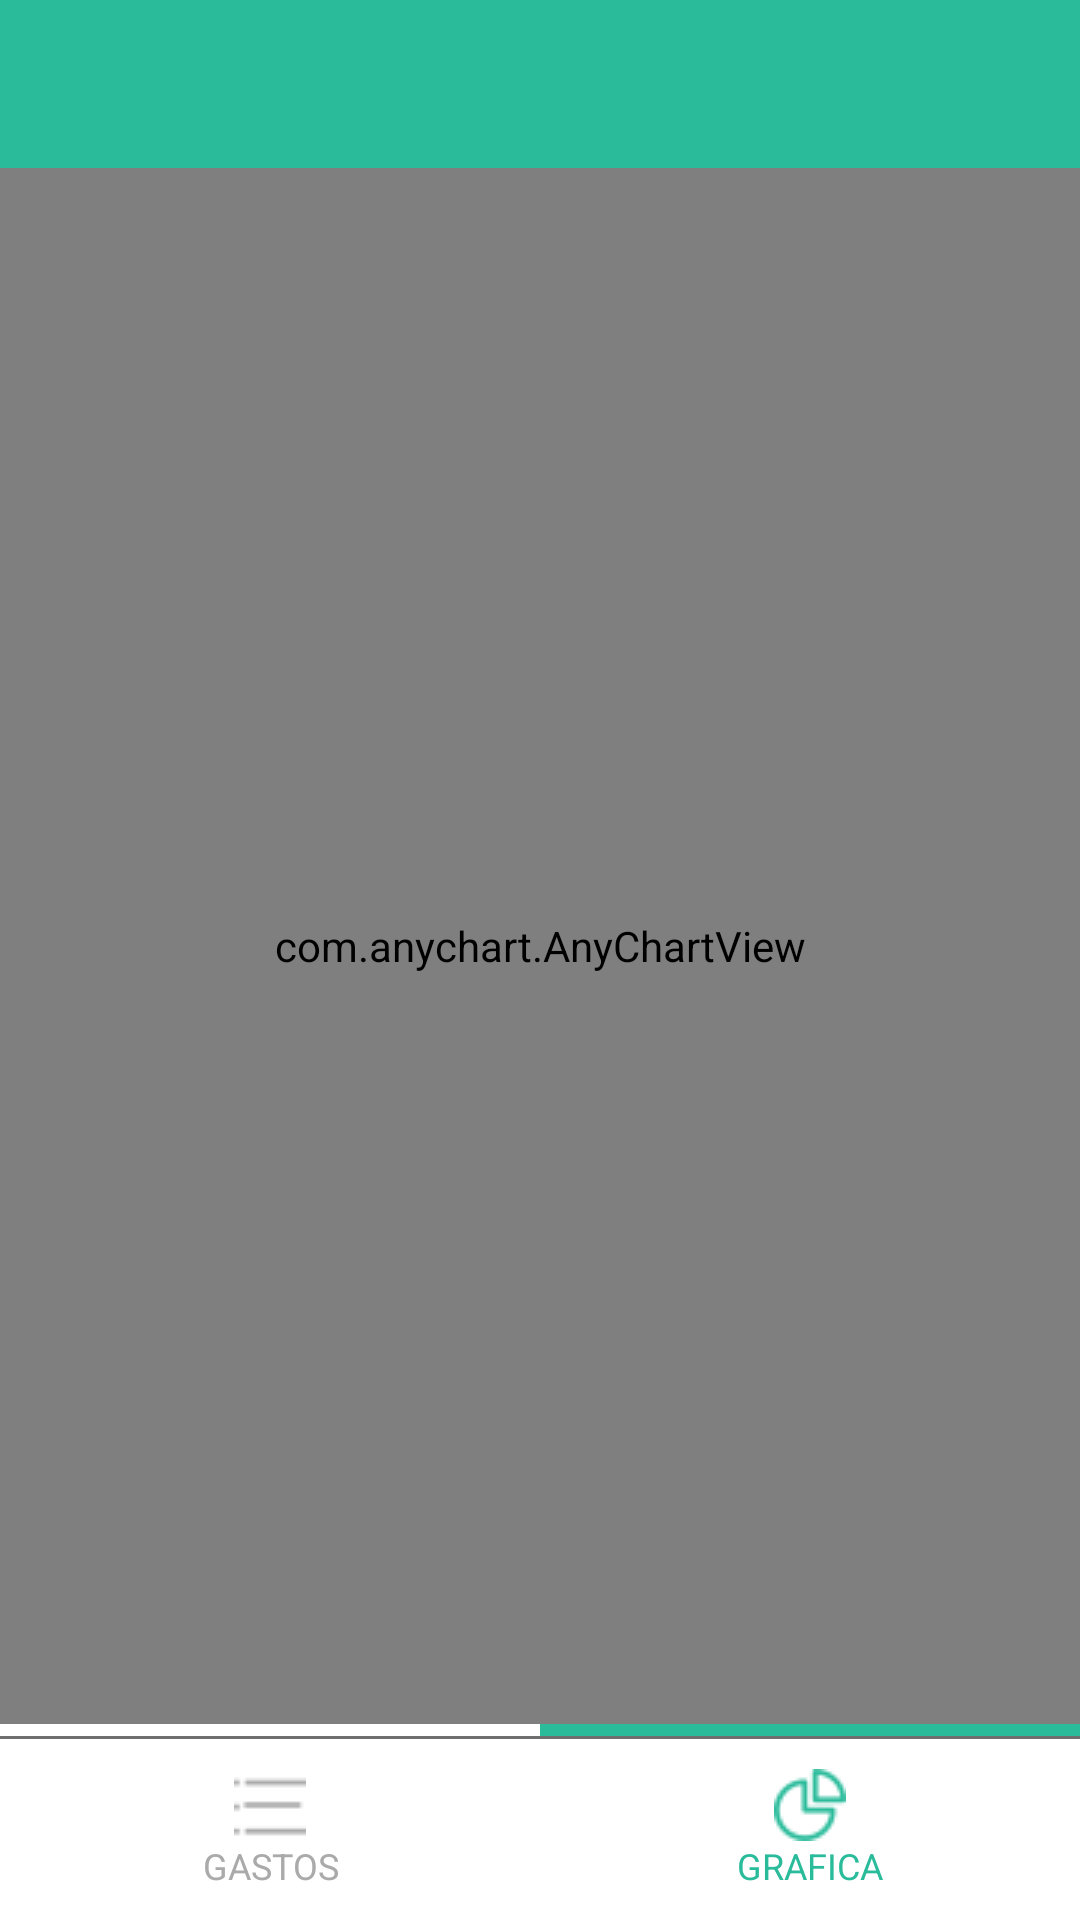

Reconstruct the res/layout file that produces this screen, plus the resources it refers to.
<!-- AndroidManifest.xml: application theme AppTheme -->
<!-- res/layout/activity_main2__grafica.xml -->
<?xml version="1.0" encoding="utf-8"?>
<androidx.constraintlayout.widget.ConstraintLayout xmlns:android="http://schemas.android.com/apk/res/android"
    xmlns:app="http://schemas.android.com/apk/res-auto"
    xmlns:tools="http://schemas.android.com/tools"
    android:layout_width="match_parent"
    android:layout_height="match_parent"
    tools:context=".Main2Activity_Grafica">

    <androidx.appcompat.widget.Toolbar
        android:id="@+id/toolbar"
        android:layout_width="match_parent"
        android:layout_height="wrap_content"
        android:background="@color/colorPrimary"
        app:layout_constraintTop_toTopOf="parent"/>

    <com.anychart.AnyChartView
        android:id="@+id/any_chart_view"
        android:layout_width="0dp"
        android:layout_height="0dp"
        app:layout_constraintBottom_toTopOf="@+id/tableLayout3"
        app:layout_constraintEnd_toEndOf="parent"
        app:layout_constraintStart_toStartOf="parent"
        app:layout_constraintTop_toBottomOf="@+id/toolbar">

    </com.anychart.AnyChartView>

    <TableLayout
        android:id="@+id/tableLayout3"
        android:layout_width="match_parent"
        android:layout_height="wrap_content"
        app:layout_constraintBottom_toBottomOf="parent"
        app:layout_constraintEnd_toEndOf="parent"
        app:layout_constraintStart_toStartOf="parent">

        <TableRow
            android:layout_width="match_parent"
            android:layout_height="match_parent">

            <TextView
                android:layout_width="match_parent"
                android:layout_height="4dp"
                android:layout_weight="1"
                android:background="@color/colorBlanco" />

            <TextView
                android:layout_width="match_parent"
                android:layout_height="4dp"
                android:layout_weight="1"
                android:background="@color/colorAccent" />

        </TableRow>

        <TableRow
            android:layout_width="match_parent"
            android:layout_height="match_parent">

            <TextView
                android:layout_width="match_parent"
                android:layout_height="1dp"
                android:layout_weight="1"
                android:background="@color/colorGrisOscuro" />

        </TableRow>

        <TableRow
            android:layout_width="match_parent"
            android:layout_height="match_parent"
            android:background="@color/colorBlanco">

            <Button
                android:id="@+id/btn_layout_gastos"
                android:layout_width="match_parent"
                android:layout_height="match_parent"
                android:layout_weight="1"
                android:background="@android:color/transparent"
                android:drawableTop="@drawable/gastos24_inferior"
                android:foreground="?android:attr/selectableItemBackground"
                android:gravity="center"
                android:onClick="btnGastos"
                android:paddingTop="10dp"
                android:paddingBottom="10dp"
                android:text="@string/gastos"
                android:textColor="@color/colorGrisClaro"
                android:textSize="12sp"
                android:textStyle="normal"
                android:typeface="sans" />


            <Button
                android:id="@+id/btn_layout_grafico"
                android:layout_width="match_parent"
                android:layout_height="match_parent"
                android:layout_weight="1"
                android:background="@android:color/transparent"
                android:backgroundTint="@color/colorPrimary"
                android:drawableTop="@drawable/grafica24_color_inferior"
                android:foreground="?android:attr/selectableItemBackground"
                android:gravity="center"
                android:paddingTop="10dp"
                android:paddingBottom="10dp"
                android:text="@string/grafica"
                android:textColor="@color/colorAccent"
                android:textSize="12sp"
                android:textStyle="normal"
                android:typeface="sans" />

        </TableRow>
    </TableLayout>

</androidx.constraintlayout.widget.ConstraintLayout>
<!-- resources referenced by this layout -->
<resources>
  <color name="colorAccent">#2abb9b</color>
  <color name="colorBlanco">#ffffff</color>
  <color name="colorGrisClaro">#AAAAAA</color>
  <color name="colorGrisOscuro">#6F6F6F</color>
  <color name="colorPrimary">#2abb9b</color>
  <!-- drawable gastos24_inferior: png bitmap (drawable-v24, 440 bytes) -->
  <!-- drawable grafica24_color_inferior: png bitmap (drawable-v24, 1098 bytes) -->
  <string name="gastos">Gastos</string>
  <string name="grafica">Grafica</string>
  <style name="AppTheme" parent="Theme.AppCompat.Light.NoActionBar">
          
          <item name="colorPrimary">@color/colorPrimary</item>
          <item name="colorPrimaryDark">@color/colorPrimaryDark</item>
          <item name="colorAccent">@color/colorAccent</item>
  
          
      </style>
  <color name="colorPrimaryDark">#2abb9b</color>
</resources>
